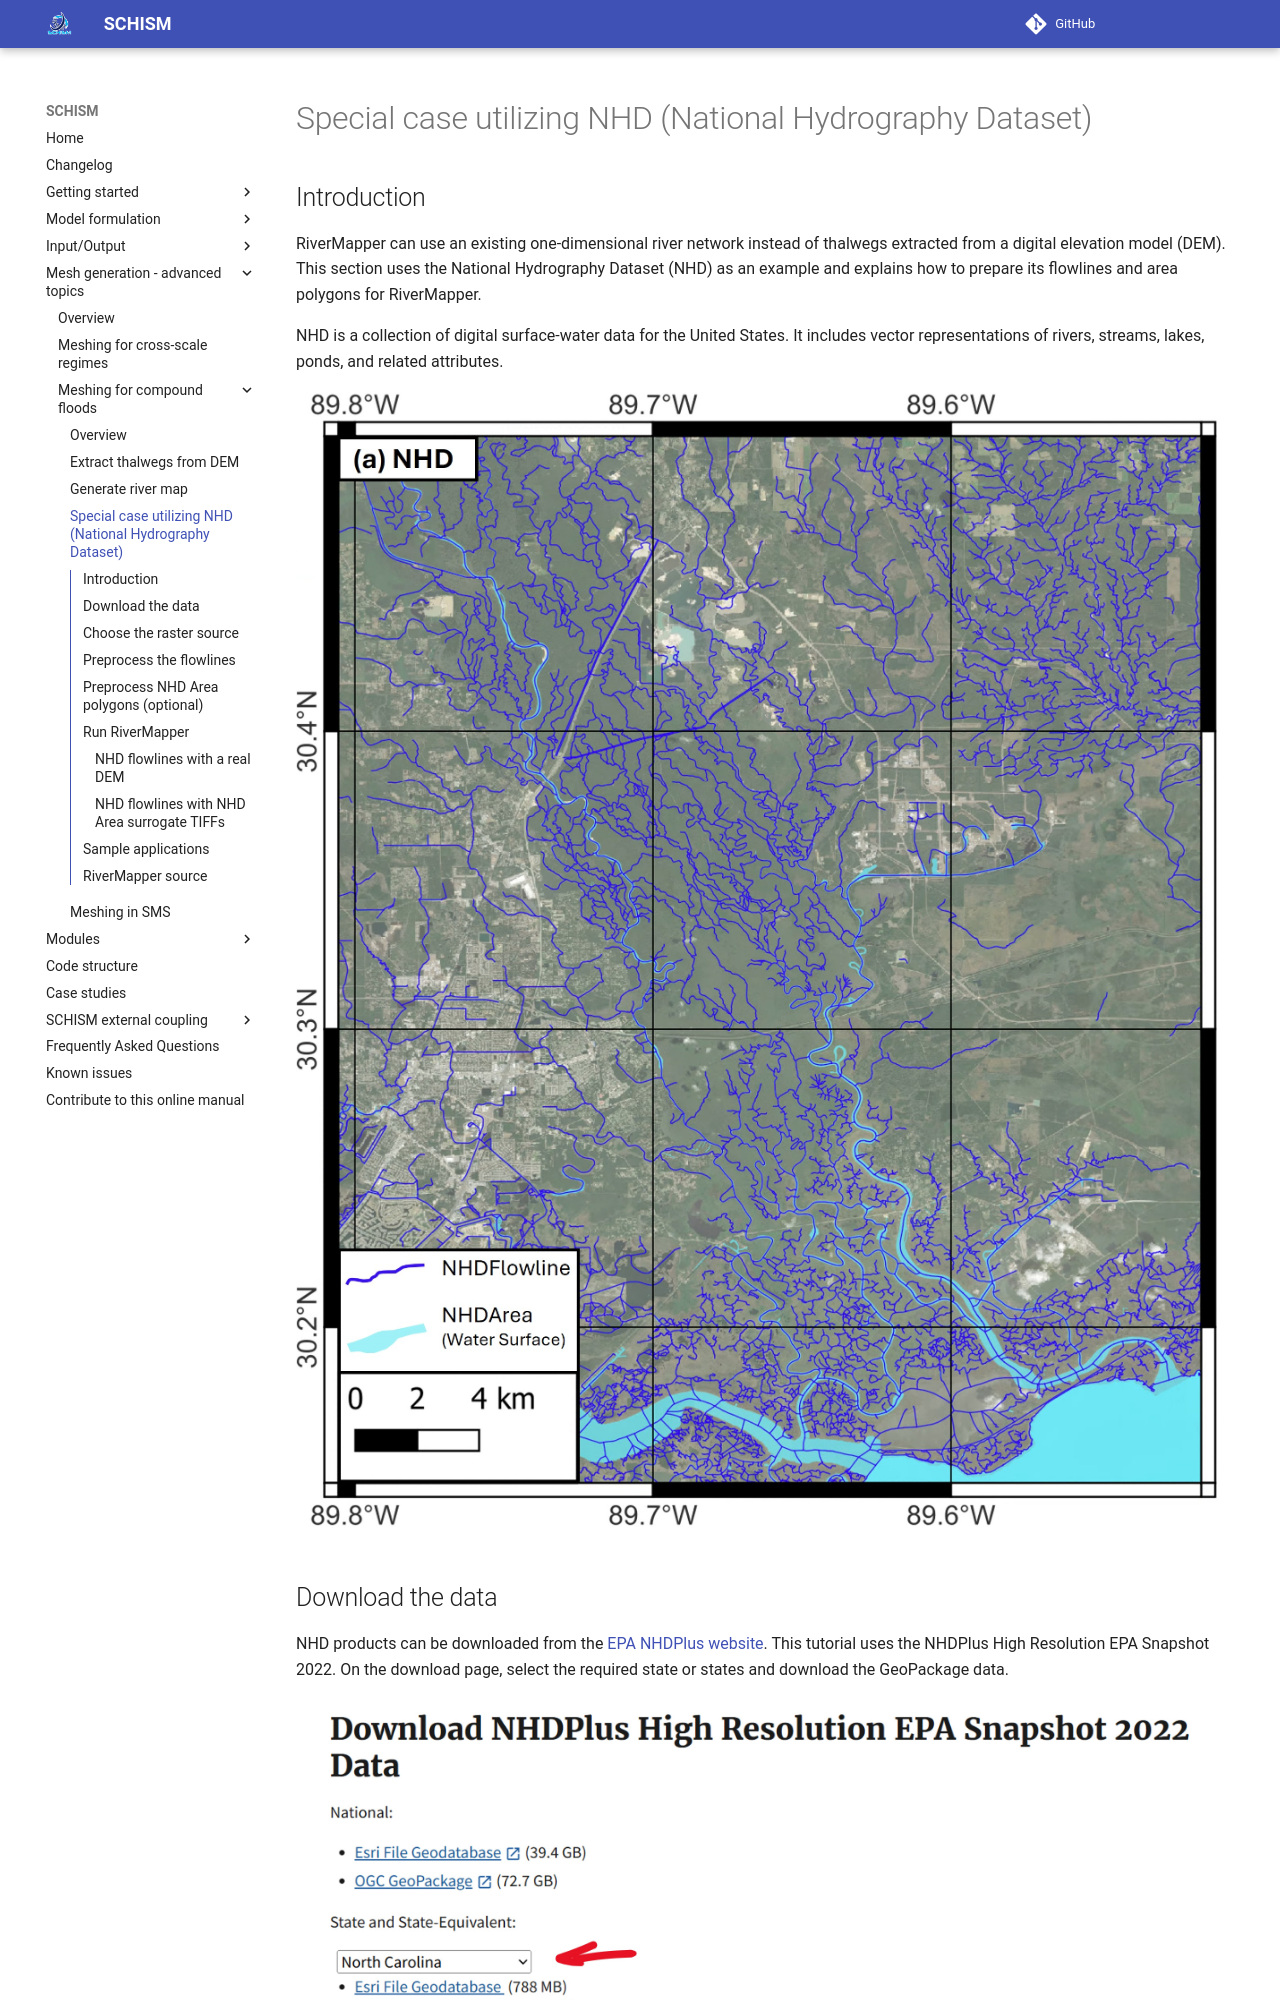

repository: schism-dev/schism · page: master/mesh-generation/meshing-for-compound-floods/special-case-utilizing-nhd.html · generator: mkdocs

## Introduction

RiverMapper can use an existing one-dimensional river network instead of thalwegs extracted from a digital elevation model (DEM). This section uses the National Hydrography Dataset (NHD) as an example and explains how to prepare its flowlines and area polygons for RiverMapper.

NHD is a collection of digital surface-water data for the United States. It includes vector representations of rivers, streams, lakes, ponds, and related attributes.

![Sample NHD](../../assets/sample-nhd.jpg)

## Download the data

NHD products can be downloaded from the [EPA NHDPlus website](https://www.epa.gov/waterdata/get-nhdplus-national-hydrography-dataset-plus-data). This tutorial uses the NHDPlus High Resolution EPA Snapshot 2022. On the download page, select the required state or states and download the GeoPackage data.

![GeoPackage Download](../../assets/geopackage_download.jpg)

Before preprocessing, clip the `nhdflowline` and `nhdarea` layers to the region of interest and export them as shapefiles. This substantially reduces processing time.
